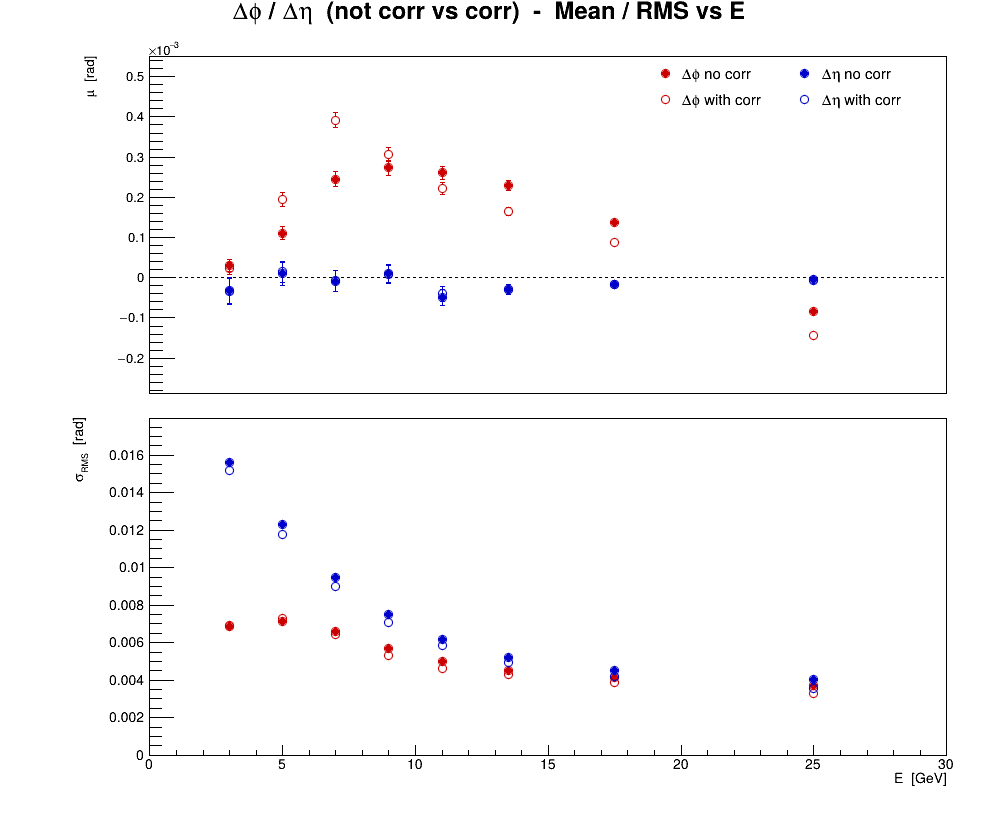

Data behind this chart, as committed beside it:
series, variant, residual, E, mu, dmu, sigma, dsigma
0, no corr, cluster, phi, 3, 2.99911e-05, 1.45449e-05, 0.006861, 1.02848e-05
0, no corr, cluster, phi, 5, 0.0001109, 1.63611e-05, 0.007153, 1.1569e-05
0, no corr, cluster, phi, 7, 0.0002445, 1.86239e-05, 0.006587, 1.31691e-05
0, no corr, cluster, phi, 9, 0.0002734, 1.78746e-05, 0.005682, 1.26392e-05
0, no corr, cluster, phi, 11, 0.0002607, 1.60295e-05, 0.004989, 1.13346e-05
0, no corr, cluster, phi, 13.5, 0.0002293, 1.14883e-05, 0.004535, 8.12346e-06
0, no corr, cluster, phi, 17.5, 0.0001384, 7.58369e-06, 0.004148, 5.36248e-06
0, no corr, cluster, phi, 25, -8.35479e-05, 4.36569e-06, 0.003705, 3.08701e-06
1, CorrectPosition, cluster, phi, 3, 2.26242e-05, 1.46442e-05, 0.006907, 1.0355e-05
1, CorrectPosition, cluster, phi, 5, 0.0001943, 1.66134e-05, 0.007263, 1.17474e-05
1, CorrectPosition, cluster, phi, 7, 0.0003922, 1.81367e-05, 0.006414, 1.28246e-05
1, CorrectPosition, cluster, phi, 9, 0.0003071, 1.67385e-05, 0.005321, 1.18359e-05
1, CorrectPosition, cluster, phi, 11, 0.0002232, 1.4934e-05, 0.004648, 1.05599e-05
1, CorrectPosition, cluster, phi, 13.5, 0.0001645, 1.08408e-05, 0.004279, 7.66562e-06
1, CorrectPosition, cluster, phi, 17.5, 8.77033e-05, 7.12763e-06, 0.003898, 5.03999e-06
1, CorrectPosition, cluster, phi, 25, -0.0001442, 3.89744e-06, 0.003308, 2.75591e-06
2, no corr, cluster, eta, 3, -3.14582e-05, 3.31373e-05, 0.01563, 2.34316e-05
2, no corr, cluster, eta, 5, 9.95647e-06, 2.809e-05, 0.01228, 1.98626e-05
2, no corr, cluster, eta, 7, -8.25098e-06, 2.68598e-05, 0.009499, 1.89927e-05
2, no corr, cluster, eta, 9, 1.00195e-05, 2.36151e-05, 0.007507, 1.66984e-05
2, no corr, cluster, eta, 11, -5.02426e-05, 1.9883e-05, 0.006188, 1.40594e-05
2, no corr, cluster, eta, 13.5, -2.9018e-05, 1.32501e-05, 0.00523, 9.36922e-06
2, no corr, cluster, eta, 17.5, -1.67684e-05, 8.22888e-06, 0.0045, 5.8187e-06
2, no corr, cluster, eta, 25, -5.4111e-06, 4.75397e-06, 0.004034, 3.36156e-06
3, CorrectPosition, cluster, eta, 3, -3.35389e-05, 3.21602e-05, 0.01517, 2.27407e-05
3, CorrectPosition, cluster, eta, 5, 1.45912e-05, 2.68804e-05, 0.01175, 1.90073e-05
3, CorrectPosition, cluster, eta, 7, -7.91519e-06, 2.54424e-05, 0.008998, 1.79905e-05
3, CorrectPosition, cluster, eta, 9, 9.307e-06, 2.22987e-05, 0.007089, 1.57676e-05
3, CorrectPosition, cluster, eta, 11, -3.96614e-05, 1.88339e-05, 0.005862, 1.33176e-05
3, CorrectPosition, cluster, eta, 13.5, -2.96919e-05, 1.25817e-05, 0.004966, 8.89661e-06
3, CorrectPosition, cluster, eta, 17.5, -1.70225e-05, 7.70207e-06, 0.004212, 5.44619e-06
3, CorrectPosition, cluster, eta, 25, -7.70495e-06, 4.21285e-06, 0.003575, 2.97894e-06
